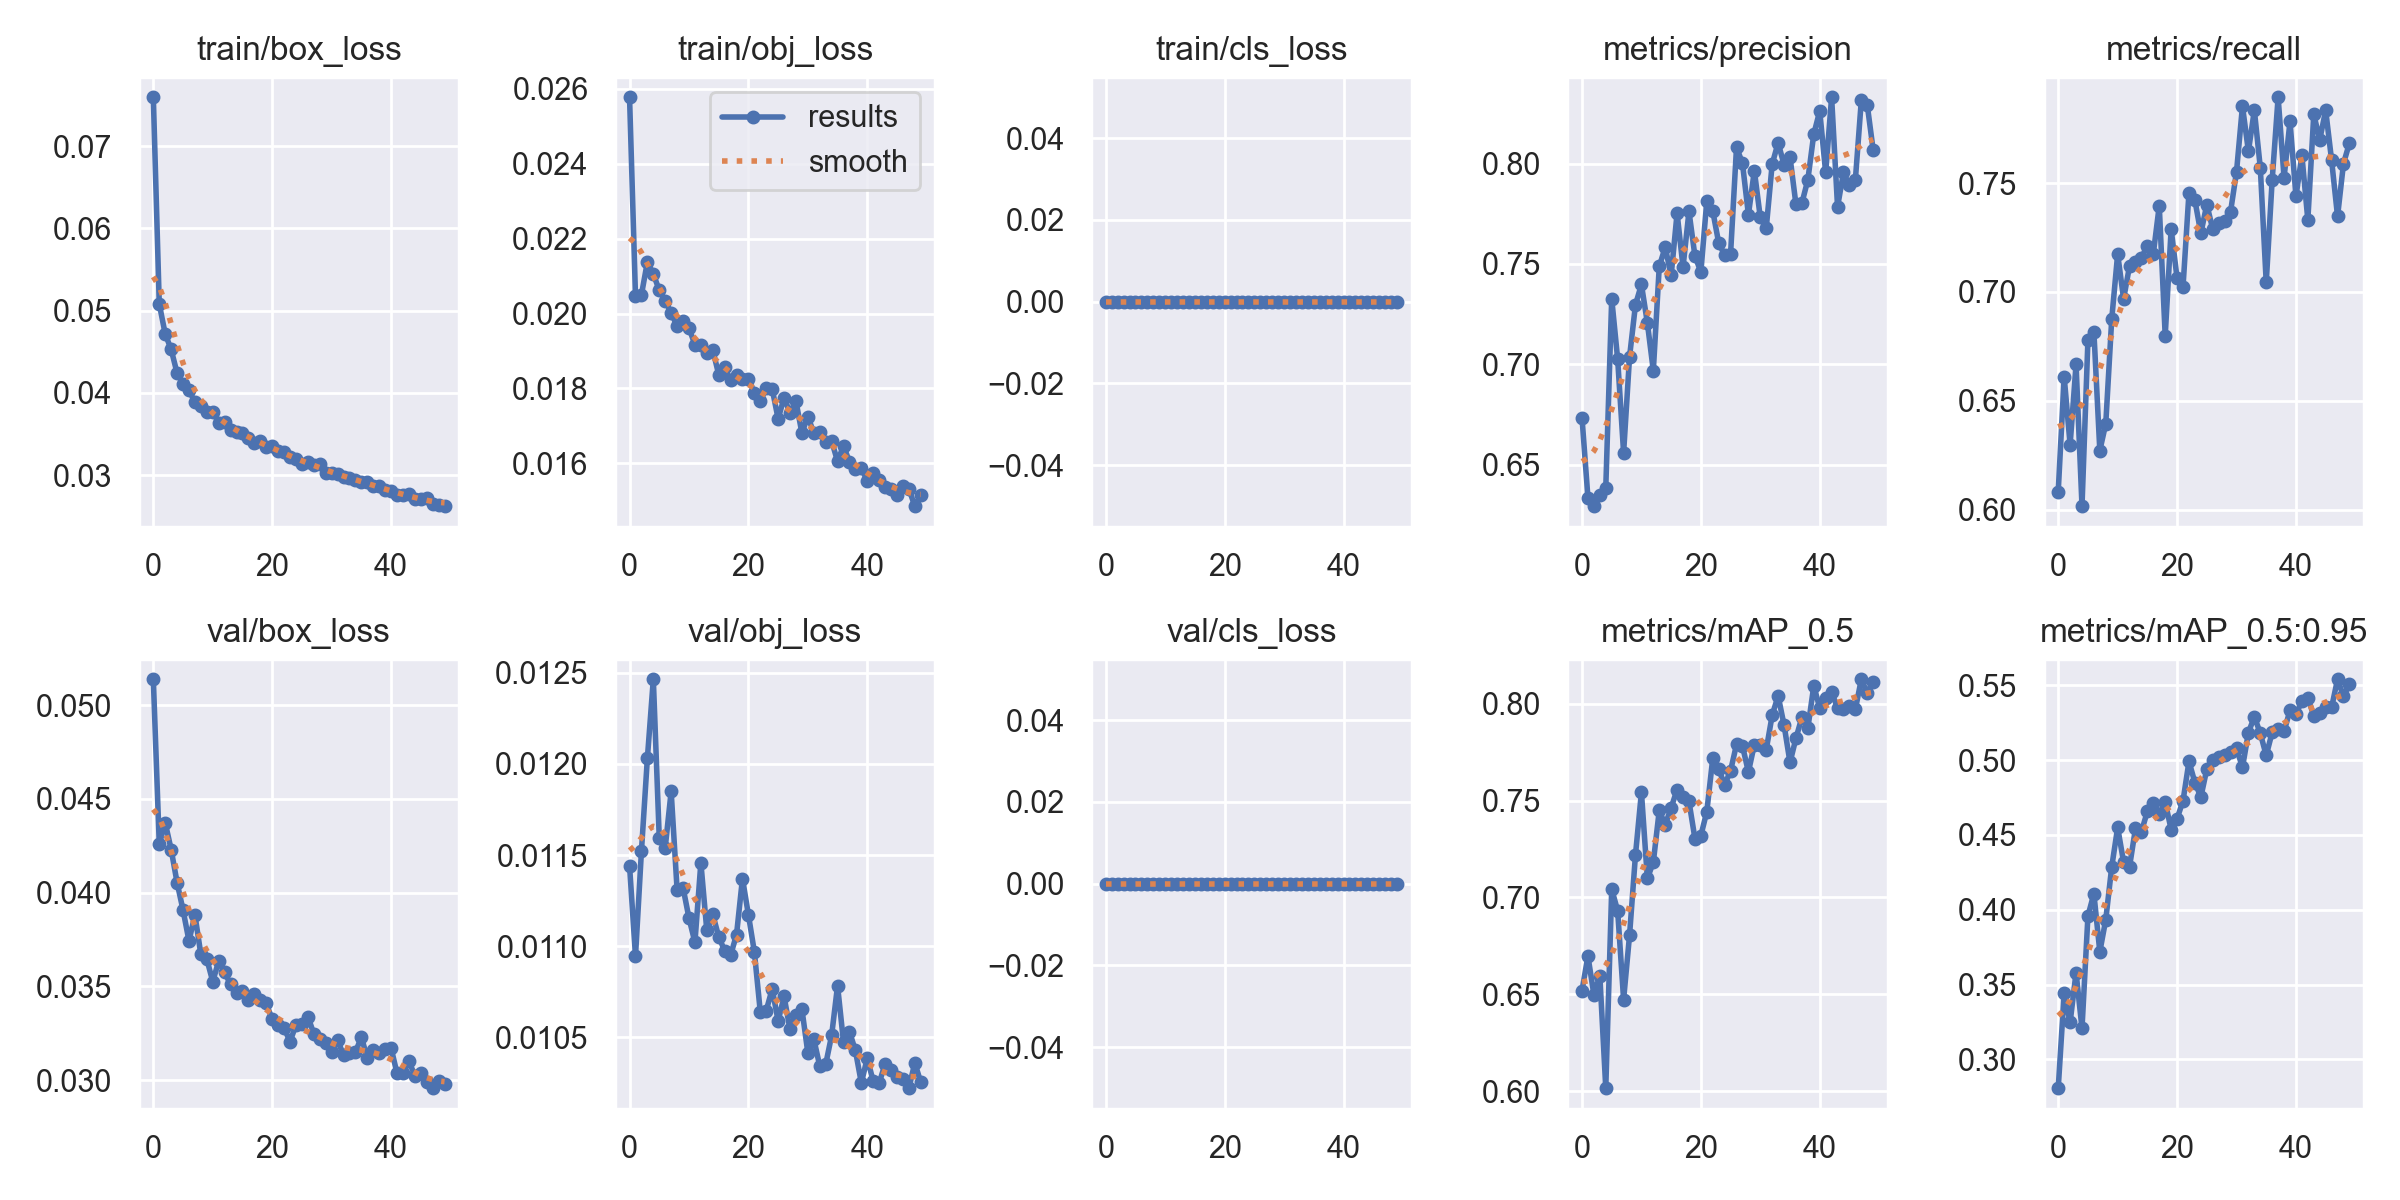

Source data for this figure (header and first rows):
epoch, train/box_loss, train/obj_loss, train/cls_loss, metrics/precision, metrics/recall, metrics/mAP_0.5, metrics/mAP_0.5:0.95, val/box_loss, val/obj_loss, val/cls_loss, x/lr0, x/lr1, x/lr2
0, 0.07594, 0.02578, 0, 0.6734, 0.6083, 0.6519, 0.2807, 0.05137, 0.01144, 0, 0.07006, 0.003327, 0.003327
1, 0.05081, 0.02047, 0, 0.6334, 0.661, 0.6697, 0.3441, 0.04259, 0.01094, 0, 0.03993, 0.006528, 0.006528
2, 0.04716, 0.0205, 0, 0.6293, 0.6298, 0.6498, 0.3246, 0.04372, 0.01152, 0, 0.009665, 0.009598, 0.009598
3, 0.04528, 0.02138, 0, 0.6351, 0.6667, 0.6596, 0.358, 0.04229, 0.01203, 0, 0.009406, 0.009406, 0.009406
4, 0.04239, 0.02106, 0, 0.6383, 0.6016, 0.6015, 0.3207, 0.04053, 0.01246, 0, 0.009406, 0.009406, 0.009406
5, 0.04109, 0.02062, 0, 0.7327, 0.678, 0.7042, 0.3958, 0.03907, 0.01159, 0, 0.009208, 0.009208, 0.009208
6, 0.04031, 0.02034, 0, 0.7026, 0.6817, 0.6931, 0.4107, 0.03742, 0.01154, 0, 0.00901, 0.00901, 0.00901
7, 0.03886, 0.02002, 0, 0.6558, 0.6271, 0.6473, 0.3719, 0.03881, 0.01185, 0, 0.008812, 0.008812, 0.008812
8, 0.03845, 0.01966, 0, 0.7037, 0.6394, 0.6804, 0.3934, 0.0367, 0.01131, 0, 0.008614, 0.008614, 0.008614
9, 0.0377, 0.01979, 0, 0.7297, 0.6874, 0.722, 0.4285, 0.03645, 0.01132, 0, 0.008416, 0.008416, 0.008416
10, 0.03772, 0.01961, 0, 0.7398, 0.7174, 0.7543, 0.455, 0.03526, 0.01115, 0, 0.008218, 0.008218, 0.008218
11, 0.03638, 0.01917, 0, 0.7206, 0.6968, 0.7098, 0.4318, 0.03635, 0.01102, 0, 0.00802, 0.00802, 0.00802
12, 0.03648, 0.01915, 0, 0.6968, 0.7119, 0.7182, 0.4288, 0.03574, 0.01146, 0, 0.007822, 0.007822, 0.007822
13, 0.03549, 0.01895, 0, 0.7487, 0.7137, 0.7449, 0.4544, 0.0351, 0.01109, 0, 0.007624, 0.007624, 0.007624
14, 0.03525, 0.01903, 0, 0.7583, 0.7156, 0.7375, 0.4522, 0.03464, 0.01117, 0, 0.007426, 0.007426, 0.007426
15, 0.03512, 0.01837, 0, 0.7442, 0.7213, 0.7463, 0.4657, 0.03473, 0.01105, 0, 0.007228, 0.007228, 0.007228
16, 0.03452, 0.01856, 0, 0.7753, 0.7175, 0.7556, 0.4716, 0.03428, 0.01098, 0, 0.00703, 0.00703, 0.00703
17, 0.03388, 0.01822, 0, 0.7484, 0.7396, 0.7518, 0.4639, 0.0346, 0.01095, 0, 0.006832, 0.006832, 0.006832
18, 0.03417, 0.01835, 0, 0.7762, 0.6798, 0.7496, 0.4719, 0.03426, 0.01106, 0, 0.006634, 0.006634, 0.006634
19, 0.03344, 0.01825, 0, 0.754, 0.7288, 0.7304, 0.4536, 0.03409, 0.01137, 0, 0.006436, 0.006436, 0.006436
20, 0.03348, 0.01825, 0, 0.746, 0.7062, 0.7319, 0.4609, 0.03324, 0.01117, 0, 0.006238, 0.006238, 0.006238
21, 0.03297, 0.01789, 0, 0.7813, 0.7025, 0.7443, 0.4728, 0.03293, 0.01097, 0, 0.00604, 0.00604, 0.00604
22, 0.03278, 0.01765, 0, 0.7764, 0.7456, 0.7718, 0.4991, 0.03278, 0.01064, 0, 0.005842, 0.005842, 0.005842
23, 0.03217, 0.01801, 0, 0.7605, 0.742, 0.7662, 0.485, 0.03206, 0.01065, 0, 0.005644, 0.005644, 0.005644
24, 0.03196, 0.01799, 0, 0.7544, 0.7269, 0.7581, 0.4753, 0.03293, 0.01077, 0, 0.005446, 0.005446, 0.005446
25, 0.03139, 0.01719, 0, 0.7551, 0.7401, 0.7654, 0.4939, 0.033, 0.01059, 0, 0.005248, 0.005248, 0.005248
26, 0.03161, 0.01775, 0, 0.8081, 0.7288, 0.779, 0.5002, 0.03339, 0.01072, 0, 0.00505, 0.00505, 0.00505
27, 0.03118, 0.01736, 0, 0.8002, 0.7315, 0.7782, 0.5021, 0.03248, 0.01054, 0, 0.004852, 0.004852, 0.004852
28, 0.03129, 0.01766, 0, 0.7745, 0.7326, 0.7648, 0.5031, 0.0322, 0.01062, 0, 0.004654, 0.004654, 0.004654
29, 0.03022, 0.01681, 0, 0.7964, 0.7369, 0.7789, 0.5054, 0.03195, 0.01065, 0, 0.004456, 0.004456, 0.004456
30, 0.0303, 0.01725, 0, 0.7732, 0.7552, 0.7785, 0.5079, 0.0315, 0.01042, 0, 0.004258, 0.004258, 0.004258
31, 0.03014, 0.01681, 0, 0.7679, 0.7853, 0.7763, 0.4951, 0.03213, 0.01049, 0, 0.00406, 0.00406, 0.00406
32, 0.02971, 0.01685, 0, 0.7998, 0.7646, 0.7941, 0.5183, 0.03134, 0.01034, 0, 0.003862, 0.003862, 0.003862
33, 0.02963, 0.01656, 0, 0.8104, 0.7834, 0.8041, 0.5291, 0.03147, 0.01035, 0, 0.003664, 0.003664, 0.003664
34, 0.02944, 0.0166, 0, 0.7994, 0.7571, 0.789, 0.5179, 0.03148, 0.01051, 0, 0.003466, 0.003466, 0.003466
35, 0.0292, 0.01605, 0, 0.8033, 0.7043, 0.7697, 0.5031, 0.03229, 0.01078, 0, 0.003268, 0.003268, 0.003268
36, 0.0292, 0.01647, 0, 0.7796, 0.7514, 0.7822, 0.5186, 0.03119, 0.01047, 0, 0.00307, 0.00307, 0.00307
37, 0.02865, 0.01604, 0, 0.7803, 0.7894, 0.793, 0.521, 0.03161, 0.01053, 0, 0.002872, 0.002872, 0.002872
38, 0.0287, 0.01585, 0, 0.7919, 0.7524, 0.7873, 0.5192, 0.03143, 0.01043, 0, 0.002674, 0.002674, 0.002674
39, 0.0282, 0.01588, 0, 0.8147, 0.7783, 0.8092, 0.5333, 0.03168, 0.01025, 0, 0.002476, 0.002476, 0.002476
40, 0.02805, 0.01552, 0, 0.8262, 0.7439, 0.7979, 0.5307, 0.03172, 0.01039, 0, 0.002278, 0.002278, 0.002278
41, 0.02758, 0.01574, 0, 0.7956, 0.7627, 0.8029, 0.5394, 0.03037, 0.01026, 0, 0.00208, 0.00208, 0.00208
42, 0.02762, 0.01555, 0, 0.8331, 0.733, 0.8058, 0.5414, 0.03039, 0.01025, 0, 0.001882, 0.001882, 0.001882
43, 0.0277, 0.01537, 0, 0.7784, 0.7815, 0.7979, 0.5298, 0.03101, 0.01035, 0, 0.001684, 0.001684, 0.001684
44, 0.02709, 0.01532, 0, 0.7956, 0.7698, 0.7971, 0.5313, 0.03024, 0.01032, 0, 0.001486, 0.001486, 0.001486
45, 0.02705, 0.01515, 0, 0.7892, 0.7834, 0.7986, 0.5353, 0.03036, 0.01028, 0, 0.001288, 0.001288, 0.001288
46, 0.02721, 0.01539, 0, 0.7921, 0.7604, 0.7972, 0.5352, 0.02988, 0.01027, 0, 0.00109, 0.00109, 0.00109
47, 0.02649, 0.01532, 0, 0.8316, 0.7347, 0.8126, 0.554, 0.02957, 0.01022, 0, 0.000892, 0.000892, 0.000892
48, 0.02638, 0.01486, 0, 0.8292, 0.759, 0.8054, 0.5427, 0.02993, 0.01036, 0, 0.000694, 0.000694, 0.000694
49, 0.02622, 0.01515, 0, 0.8066, 0.7684, 0.8114, 0.5506, 0.0298, 0.01025, 0, 0.000496, 0.000496, 0.000496
